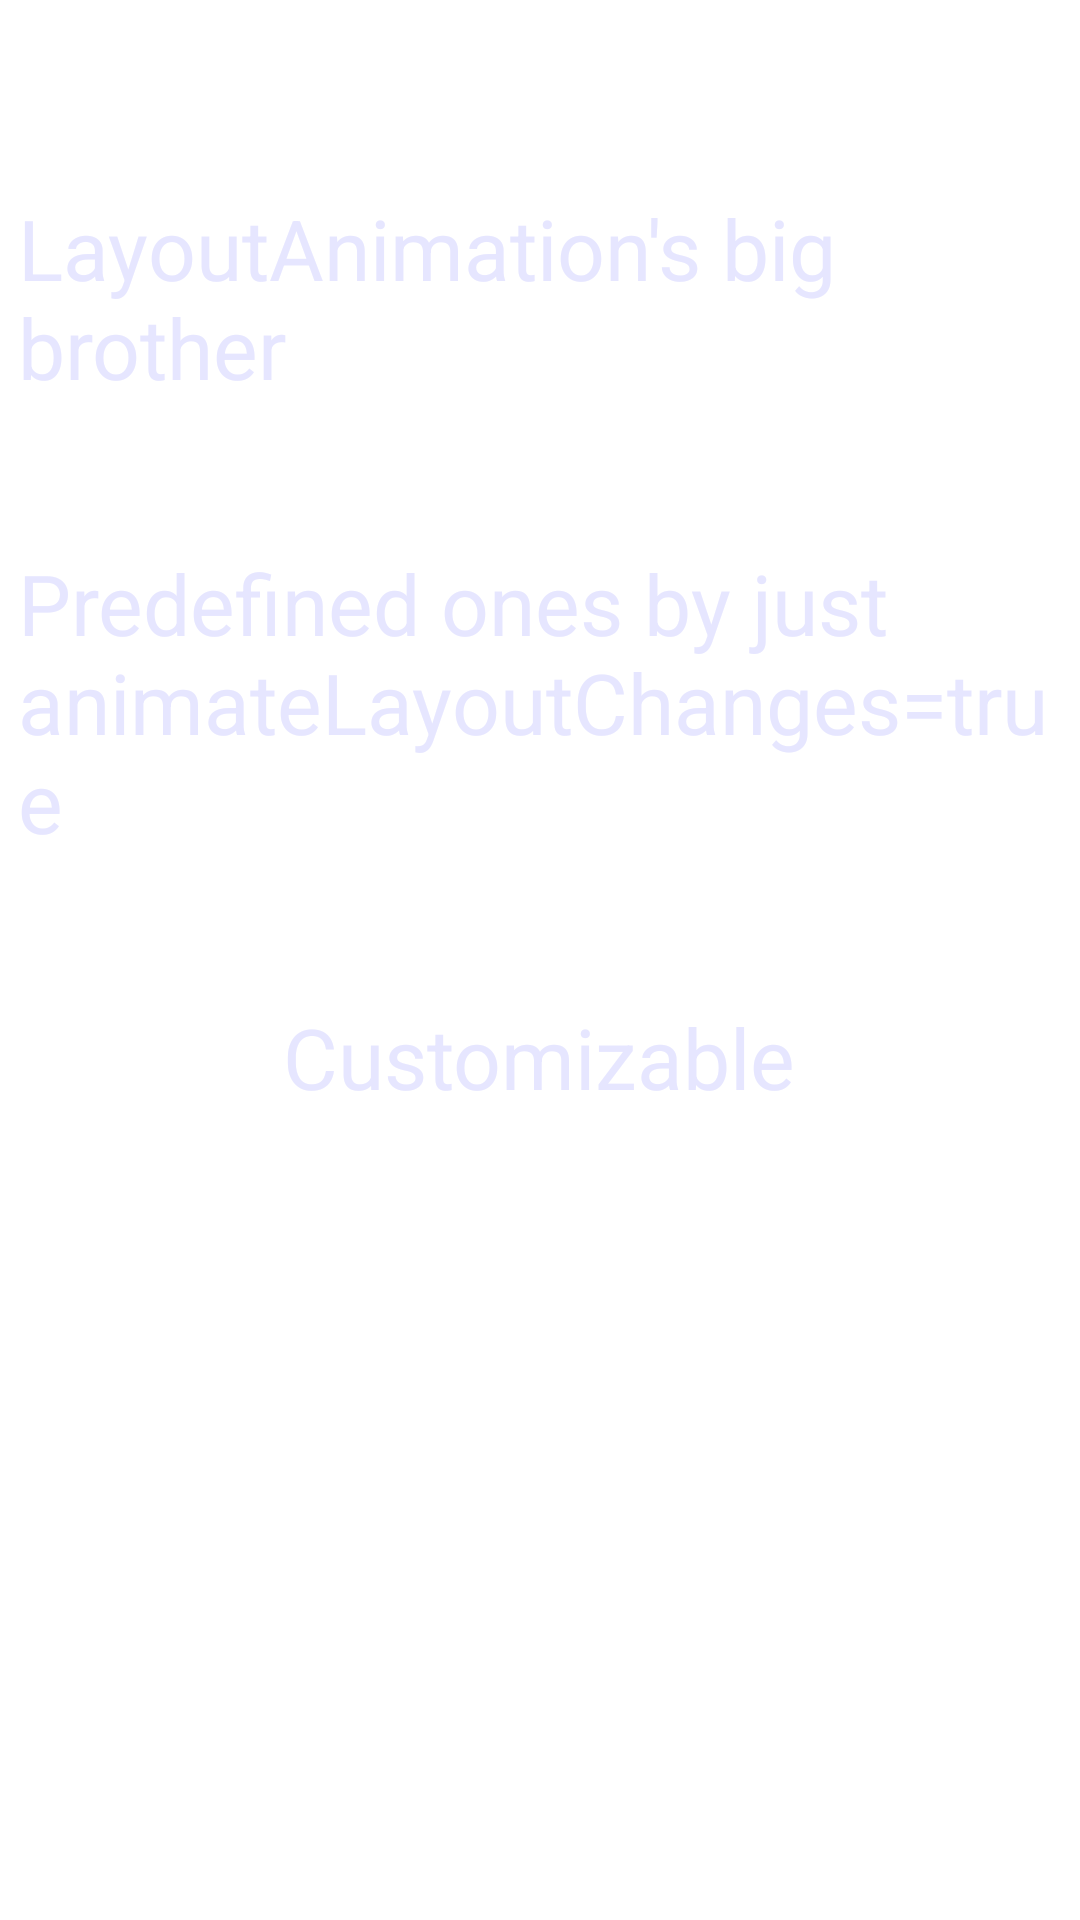

Here is an Android app screen rendered from its layout file. Give the layout XML and the strings, colors and styles it references.
<!-- AndroidManifest.xml: fallback theme Theme.MaterialComponents.DayNight.NoActionBar -->
<!-- res/layout/screen_slide15.xml -->
<?xml version="1.0" encoding="utf-8"?>
<RelativeLayout xmlns:android="http://schemas.android.com/apk/res/android"
                android:layout_width="match_parent"
                android:layout_height="match_parent">
    <TextView
            style="@style/text_slide_title"
            android:layout_width="wrap_content"
            android:layout_height="wrap_content"
            android:text="Layout Transitions"
            android:layout_alignParentTop="true"
            android:layout_alignParentLeft="true"
            android:layout_marginLeft="12dip"/>

    <TextView
            android:id="@+id/tv_first_line"
            style="@style/text_normal"
            android:layout_width="wrap_content"
            android:layout_height="wrap_content"
            android:layout_alignParentTop="true"
            android:layout_centerHorizontal="true"
            android:layout_marginTop="64dip"
            android:text="LayoutAnimation's big brother"
            android:layout_marginLeft="12dip"/>

    <TextView
            android:id="@+id/tv_second_line"
            style="@style/text_normal"
            android:layout_width="wrap_content"
            android:layout_height="wrap_content"
            android:layout_below="@id/tv_first_line"
            android:layout_centerHorizontal="true"
            android:layout_marginTop="48dip"
            android:text="@string/slide15_middle_text"
            android:layout_marginLeft="12dip"/>
    <TextView
            android:id="@+id/tv_third_line"
            style="@style/text_normal"
            android:layout_width="wrap_content"
            android:layout_height="wrap_content"
            android:layout_below="@id/tv_second_line"
            android:layout_centerHorizontal="true"
            android:layout_marginTop="48dip"
            android:text="Customizable"
            android:layout_marginLeft="12dip"/>
</RelativeLayout>
<!-- resources referenced by this layout -->
<resources>
  <string name="slide15_middle_text">Predefined ones by just\nanimateLayoutChanges=true</string>
  <style name="text_normal">
          <item name="android:textSize">28sp</item>
          <item name="android:textColor">@color/white_grey_blue</item>
      </style>
  <style name="text_slide_title">
          <item name="android:textSize">40sp</item>
          <item name="android:textColor">@android:color/white</item>
          <item name="android:fontFamily">sans-serif-light</item>
      </style>
  <color name="white_grey_blue">#FFE6E6FF</color>
</resources>
